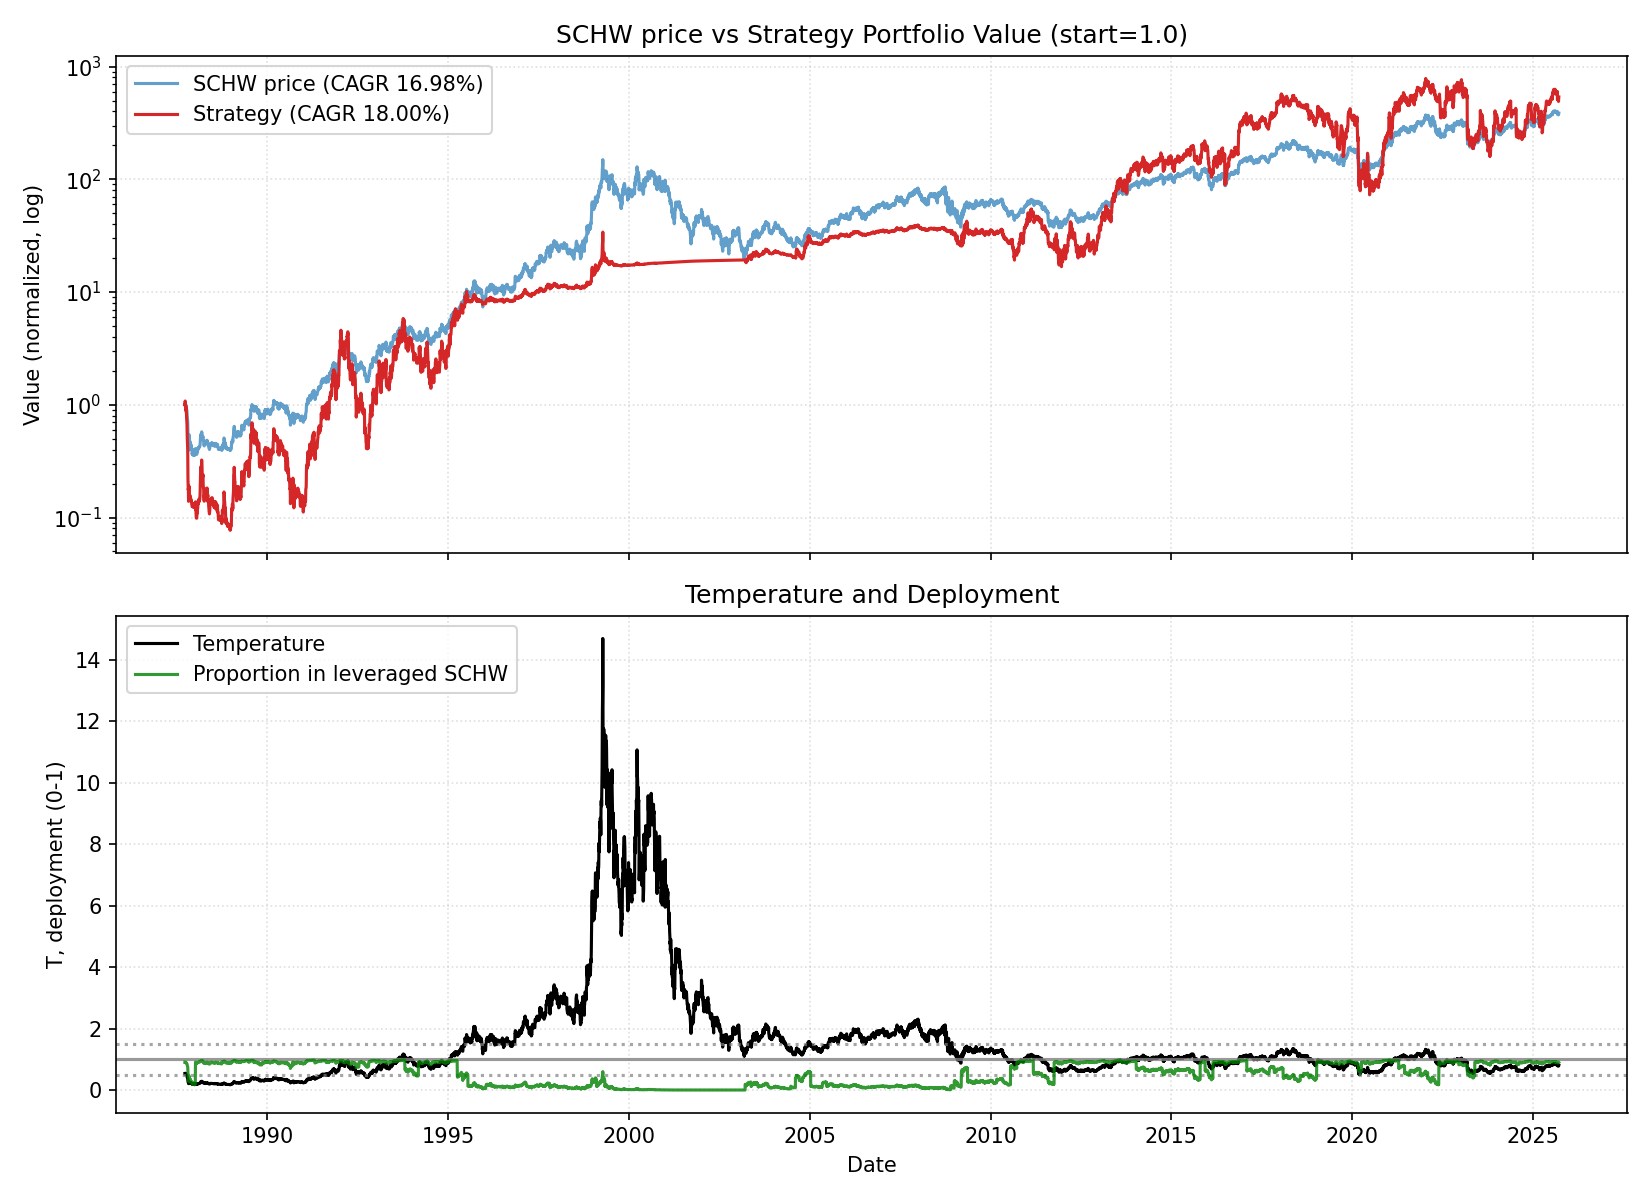

Source data for this figure (header and first rows):
date, close, ret, ret_3, ret_6, ret_12, ret_22, temp, temp_ch_11, temp_ch_22, vol_22, vol_66, rate, yc_spread, credit_spread, yc_change_22, credit_change_22, port_tqqq, port_cash, port_total, deployed_p, base_p, target_p, block_buy
1987-09-22, 0.2439, 0.0, , , , , 0.5304, , , , , 7.29, 1.06, 2.06, , , 0.9003, 0.1, 1, 0.9, 0.9, 0.9, 0
1987-09-23, 0.2439, 0.0, , , , , 0.5302, , , , , 7.29, 1.09, 2.02, , , 0.8995, 0.1001, 0.9995, 0.8999, 0.9, 0.9, 0
1987-09-24, 0.2494, 0.02273, 0.02273, , , , 0.542, , , , , 7.29, 1.09, 1.9, , , 0.96, 0.1001, 1.06, 0.9056, 0.9, 0.9, 0
1987-09-25, 0.2513, 0.00741, 0.0303, , , , 0.5458, , , , , 7.29, 1.05, 1.91, , , 0.9805, 0.1001, 1.081, 0.9074, 0.9, 0.9, 0
1987-09-28, 0.2457, -0.02206, -0.01482, , , , 0.5331, , , , , 7.29, 1.04, 1.87, , , 0.9148, 0.1001, 1.015, 0.9013, 0.9, 0.9, 0
1987-09-29, 0.2402, -0.02255, -0.04412, -0.01515, , , 0.5209, , , , , 7.29, 1.04, 1.86, , , 0.8521, 0.1002, 0.9523, 0.8948, 0.9, 0.9, 0
1987-09-30, 0.2347, -0.02308, -0.04511, -0.03788, , , 0.5087, , , , , 7.29, 1.03, 1.91, , , 0.7925, 0.1002, 0.8927, 0.8877, 0.9, 0.9, 0
1987-10-01, 0.2421, 0.0315, 0.007691, -0.02963, , , 0.5245, , , , , 7.29, 1.04, 1.82, , , 0.8666, 0.1002, 0.9668, 0.8963, 0.9, 0.9, 0
1987-10-02, 0.2421, 0.0, 0.0315, -0.03677, , , 0.5243, , , , , 7.29, 0.99, 1.96, , , 0.8658, 0.1003, 0.9661, 0.8962, 0.9, 0.9, 0
1987-10-05, 0.2365, -0.0229, -0.0229, -0.03759, , , 0.5117, , , , , 7.29, 1.03, 1.88, , , 0.8057, 0.1003, 0.906, 0.8893, 0.9, 0.9, 0
1987-10-06, 0.2365, 0.0, -0.0229, -0.01538, , , 0.5115, , , , , 7.29, 0.99, 1.87, , , 0.805, 0.1003, 0.9053, 0.8892, 0.9, 0.9, 0
1987-10-07, 0.2328, -0.01563, -0.01563, -0.007873, -0.04545, , 0.5033, -0.05115, , , , 7.29, 0.98, 1.84, , , 0.7666, 0.1003, 0.8669, 0.8842, 0.9, 0.9, 0
1987-10-08, 0.2291, -0.01587, -0.03125, -0.05343, -0.06061, , 0.4951, -0.06622, , , , 7.29, 0.83, 1.8, , , 0.7294, 0.1004, 0.8298, 0.879, 0.9, 0.9, 0
1987-10-09, 0.2236, -0.02419, -0.03968, -0.07633, -0.1037, , 0.4829, -0.1091, , , , 7.29, 0.93, 1.74, , , 0.6759, 0.1004, 0.7763, 0.8707, 0.9, 0.9, 0
1987-10-12, 0.2143, -0.04132, -0.06452, -0.09375, -0.1471, , 0.4624, -0.1528, , , , 7.29, 0.93, 1.74, , , 0.5916, 0.1004, 0.692, 0.8549, 0.9, 0.9, 0
1987-10-13, 0.2125, -0.008619, -0.04959, -0.1016, -0.1353, , 0.4582, -0.1405, , , , 7.29, 0.96, 1.82, , , 0.5758, 0.1005, 0.6763, 0.8514, 0.9, 0.9, 0
1987-10-14, 0.2014, -0.05217, -0.06034, -0.1349, -0.1615, , 0.4342, -0.1665, , , , 7.29, 0.99, 1.65, , , 0.4853, 0.1005, 0.5858, 0.8284, 0.9, 0.9, 0
1987-10-15, 0.2014, 0.0, -0.05217, -0.121, -0.1417, , 0.434, -0.1469, , , , 7.29, 0.95, 1.64, , , 0.4848, 0.1005, 0.5854, 0.8283, 0.9, 0.9, 0
1987-10-16, 0.1903, -0.05505, -0.05505, -0.1488, -0.2137, , 0.4099, -0.2184, , , , 7.29, 1.01, 1.59, , , 0.4044, 0.1006, 0.505, 0.8009, 0.9, 0.9, 0
1987-10-19, 0.1811, -0.04854, -0.1009, -0.1552, -0.2519, , 0.3896, -0.257, , , , 7.29, 1.22, 1.89, , , 0.3452, 0.1006, 0.4458, 0.7744, 0.9, 0.9, 0
1987-10-20, 0.1755, -0.03061, -0.07767, -0.1739, -0.2578, , 0.3775, -0.2622, , , , 7.29, 1.31, 2.47, , , 0.3133, 0.1006, 0.4139, 0.7569, 0.9, 0.9, 0
1987-10-21, 0.1663, -0.05263, -0.08163, -0.1743, -0.2969, -0.3182, 0.3575, -0.3011, -0.326, 0.02386, , 7.29, 1.4, 2.5, , , 0.2636, 0.1006, 0.3642, 0.7237, 0.9, 0.9, 0
1987-10-22, 0.1441, -0.1333, -0.1789, -0.2844, -0.381, -0.4091, 0.3097, -0.3846, -0.4159, 0.03408, , 7.29, 1.21, 2.68, 0.15, 0.62, 0.158, 0.1007, 0.2587, 0.6108, 0.9, 0.9, 1
1987-10-23, 0.133, -0.07692, -0.2, -0.301, -0.4194, -0.4667, 0.2858, -0.4228, -0.4728, 0.03552, , 7.29, 1.22, 2.53, 0.13, 0.51, 0.1214, 0.1007, 0.2221, 0.5467, 0.9, 0.9, 1
1987-10-26, 0.1164, -0.125, -0.1923, -0.3571, -0.4793, -0.5368, 0.2497, -0.4829, -0.5425, 0.0395, , 7.29, 1.23, 2.58, 0.14, 0.68, 0.07583, 0.1007, 0.1766, 0.4295, 0.9, 0.9, 1
1987-10-27, 0.1183, 0.01587, -0.1111, -0.3263, -0.4483, -0.5188, 0.2536, -0.4516, -0.5243, 0.03996, , 7.29, 1.26, 2.42, 0.21, 0.51, 0.07937, 0.1008, 0.1801, 0.4407, 0.9, 0.9, 1
1987-10-28, 0.1109, -0.0625, -0.04762, -0.3333, -0.4783, -0.5385, 0.2377, -0.4814, -0.5438, 0.04036, , 7.29, 1.36, 2.36, 0.32, 0.49, 0.06444, 0.1008, 0.1652, 0.39, 0.9, 0.9, 1
1987-10-29, 0.09608, -0.1333, -0.1875, -0.3333, -0.5229, -0.5906, 0.2059, -0.5258, -0.5953, 0.04537, , 7.29, 1.36, 2.46, 0.32, 0.6, 0.03863, 0.1008, 0.1394, 0.277, 0.9, 0.9, 1
1987-10-30, 0.1164, 0.2115, 0.05, -0.125, -0.422, -0.5191, 0.2493, -0.4255, -0.5246, 0.07024, , 7.29, 1.3, 2.45, 0.27, 0.54, 0.06309, 0.1008, 0.1639, 0.3848, 0.9, 0.9, 1
1987-11-02, 0.133, 0.1429, 0.3846, 0.1429, -0.301, -0.4504, 0.2846, -0.3057, -0.4571, 0.07835, , 7.29, 1.26, 2.37, 0.22, 0.55, 0.09005, 0.1009, 0.1909, 0.4717, 0.9, 0.9, 1
1987-11-03, 0.1256, -0.05556, 0.07936, 0.0625, -0.3061, -0.4687, 0.2687, -0.3103, -0.4749, 0.07844, , 7.29, 1.24, 2.47, 0.25, 0.51, 0.07497, 0.1009, 0.1759, 0.4263, 0.9, 0.9, 1
1987-11-04, 0.122, -0.02941, -0.08333, 0.1, -0.3053, -0.4844, 0.2607, -0.3094, -0.4903, 0.07844, , 7.29, 1.25, 2.45, 0.22, 0.57, 0.0683, 0.1009, 0.1692, 0.4036, 0.9, 0.9, 1
1987-11-05, 0.1146, -0.06061, -0.08824, 0.1923, -0.3111, -0.5079, 0.2448, -0.3152, -0.5136, 0.07851, , 7.29, 1.22, 2.49, 0.23, 0.62, 0.05583, 0.101, 0.1568, 0.3561, 0.9, 0.9, 1
1987-11-06, 0.1146, 0.0, -0.06061, -0.01588, -0.2051, -0.5, 0.2447, -0.2099, -0.5058, 0.07872, , 7.29, 1.14, 2.41, 0.16, 0.57, 0.05579, 0.101, 0.1568, 0.3558, 0.9, 0.9, 1
1987-11-09, 0.1109, -0.03226, -0.03226, -0.1667, -0.1667, -0.5041, 0.2365, -0.1723, -0.5102, 0.07867, , 7.29, 1.14, 2.39, 0.31, 0.59, 0.05034, 0.101, 0.1514, 0.3326, 0.9, 0.9, 1
1987-11-10, 0.1072, -0.03333, -0.06452, -0.1471, -0.07937, -0.5, 0.2285, -0.08487, -0.5058, 0.07866, , 7.29, 1.18, 2.39, 0.25, 0.65, 0.04527, 0.101, 0.1463, 0.3094, 0.9, 0.9, 1
1987-11-11, 0.109, 0.01725, -0.01666, -0.1061, -0.07812, -0.487, 0.2324, -0.08363, -0.4929, 0.07925, , 7.29, 1.18, 2.39, 0.25, 0.65, 0.04757, 0.1011, 0.1486, 0.32, 0.9, 0.9, 1
1987-11-12, 0.1127, 0.0339, 0.05173, -0.01613, 0.01667, -0.4404, 0.2402, 0.0106, -0.4468, 0.08024, , 7.29, 1.13, 2.39, 0.17, 0.57, 0.05236, 0.1011, 0.1535, 0.3412, 0.9, 0.9, 1
1987-11-13, 0.1127, 0.0, 0.0339, -0.01613, 0.1731, -0.4404, 0.2401, 0.1661, -0.4468, 0.08018, , 7.29, 1.09, 2.35, 0.1, 0.7, 0.05232, 0.1011, 0.1535, 0.3409, 0.9, 0.9, 1
1987-11-16, 0.1146, 0.01639, 0.01639, 0.03333, -0.01588, -0.3981, 0.2437, -0.02253, -0.4055, 0.08048, , 7.29, 1.04, 2.39, 0.09, 0.75, 0.05484, 0.1012, 0.156, 0.3515, 0.9, 0.9, 1
1987-11-17, 0.1072, -0.06452, -0.04918, 0.0, -0.1944, -0.4082, 0.2279, -0.1993, -0.415, 0.08069, , 7.29, 1.13, 2.36, 0.12, 0.77, 0.04419, 0.1012, 0.1454, 0.304, 0.9, 0.9, 1
1987-11-18, 0.1109, 0.03448, -0.03226, 0.01695, -0.1176, -0.3684, 0.2357, -0.1229, -0.3757, 0.08137, , 7.29, 1.11, 2.37, -0.11, 0.48, 0.04872, 0.1012, 0.1499, 0.3249, 0.9, 0.9, 1
1987-11-19, 0.1035, -0.06667, -0.03448, -0.08197, -0.1515, -0.3778, 0.2199, -0.1566, -0.3849, 0.08197, , 7.29, 1.14, 2.4, -0.17, -0.07, 0.03894, 0.1013, 0.1402, 0.2778, 0.9, 0.9, 1
1987-11-20, 0.1072, 0.03571, -0.03333, -0.04918, -0.06452, -0.2564, 0.2276, -0.0701, -0.265, 0.08249, , 7.29, 1.13, 2.43, -0.27, -0.07, 0.04308, 0.1013, 0.1444, 0.2984, 0.9, 0.9, 1
1987-11-23, 0.1072, 0.0, 0.03571, -0.06452, -0.06452, -0.1944, 0.2274, -0.07084, -0.2044, 0.0783, , 7.29, 1.13, 2.42, -0.08, -0.26, 0.04304, 0.1013, 0.1443, 0.2982, 0.9, 0.9, 1
1987-11-24, 0.1072, 0.0, 0.0, 0.0, -0.03333, -0.07937, 0.2273, -0.03911, -0.08997, 0.0769, , 7.29, 1.16, 2.32, -0.06, -0.21, 0.043, 0.1013, 0.1443, 0.2979, 0.9, 0.9, 1
1987-11-25, 0.1053, -0.01724, -0.01724, -0.05, -0.01724, -0.1094, 0.2233, -0.02311, -0.1196, 0.07233, , 7.29, 1.2, 2.24, -0.03, -0.34, 0.04074, 0.1014, 0.1421, 0.2867, 0.9, 0.9, 1
1987-11-27, 0.1035, -0.01755, -0.03448, 0.0, -0.05085, -0.06667, 0.2192, -0.0569, -0.07778, 0.07228, , 7.29, 1.24, 2.11, -0.02, -0.31, 0.03856, 0.1014, 0.14, 0.2755, 0.9, 0.9, 1
1987-11-30, 0.09793, -0.05357, -0.07018, -0.0862, -0.1311, 0.01923, 0.2072, -0.1374, 0.006295, 0.07196, , 7.29, 1.26, 2.24, -0.1, -0.12, 0.03234, 0.1014, 0.1338, 0.2418, 0.9, 0.9, 1
1987-12-01, 0.09793, 0.0, -0.05357, -0.0862, -0.1311, -0.1587, 0.2071, -0.1374, -0.1694, 0.06584, , 6.77, 1.24, 2.22, -0.12, -0.24, 0.03231, 0.1015, 0.1338, 0.2416, 0.9, 0.9, 1
1987-12-02, 0.09608, -0.01887, -0.01887, -0.1034, -0.1613, -0.2778, 0.2031, -0.1666, -0.2864, 0.04655, , 6.77, 1.22, 2.22, -0.08, -0.23, 0.03046, 0.1015, 0.1319, 0.2309, 0.9, 0.9, 1
1987-12-03, 0.09423, -0.01923, -0.03774, -0.1053, -0.1207, -0.25, 0.1991, -0.1263, -0.2589, 0.03221, , 6.77, 1.22, 2.31, -0.04, -0.06, 0.02868, 0.1015, 0.1302, 0.2203, 0.9, 0.9, 1
1987-12-04, 0.08869, -0.05883, -0.07692, -0.1429, -0.2, -0.2727, 0.1873, -0.2051, -0.2814, 0.03241, , 6.77, 1.22, 2.27, -0.02, -0.2, 0.0236, 0.1015, 0.1251, 0.1886, 0.9, 0.9, 1
1987-12-07, 0.09054, 0.02084, -0.03922, -0.07547, -0.125, -0.2097, 0.191, -0.1313, -0.2197, 0.03312, , 6.77, 1.21, 2.18, -0.04, -0.27, 0.02505, 0.1016, 0.1266, 0.1979, 0.9, 0.9, 1
1987-12-08, 0.08869, -0.02041, 0.0, -0.09434, -0.1724, -0.2258, 0.187, -0.1783, -0.2356, 0.03143, , 6.77, 1.21, 2.16, -0.01, -0.33, 0.0235, 0.1016, 0.1251, 0.1879, 0.9, 0.9, 1
1987-12-09, 0.09054, 0.02084, 0.0, -0.05769, -0.1552, -0.1833, 0.1909, -0.1606, -0.1931, 0.03209, , 6.77, 1.17, 2.19, 0.03, -0.22, 0.02495, 0.1016, 0.1266, 0.1971, 0.9, 0.9, 1
1987-12-10, 0.09054, 0.0, 0.02084, -0.03922, -0.1552, -0.1552, 0.1908, -0.1606, -0.1652, 0.03176, , 6.77, 1.23, 2.11, 0.09, -0.28, 0.02493, 0.1016, 0.1266, 0.197, 0.9, 0.9, 1
1987-12-11, 0.08869, -0.02041, -0.02041, 0.0, -0.1579, -0.1864, 0.1868, -0.1633, -0.1961, 0.0314, , 6.77, 1.26, 2.15, 0.08, -0.24, 0.02338, 0.1017, 0.1251, 0.187, 0.9, 0.9, 1
1987-12-14, 0.08684, -0.02083, -0.04082, -0.04082, -0.1607, -0.2295, 0.1827, -0.1664, -0.2393, 0.03099, , 6.77, 1.22, 2.19, 0.04, -0.2, 0.02191, 0.1017, 0.1236, 0.1772, 0.9, 0.9, 1
1987-12-15, 0.08684, 0.0, -0.02083, -0.02083, -0.1132, -0.2295, 0.1826, -0.1185, -0.2393, 0.02952, , 6.77, 1.17, 2.31, 0.04, -0.08, 0.02189, 0.1017, 0.1236, 0.1771, 0.9, 0.9, 1
... 9,512 more rows
